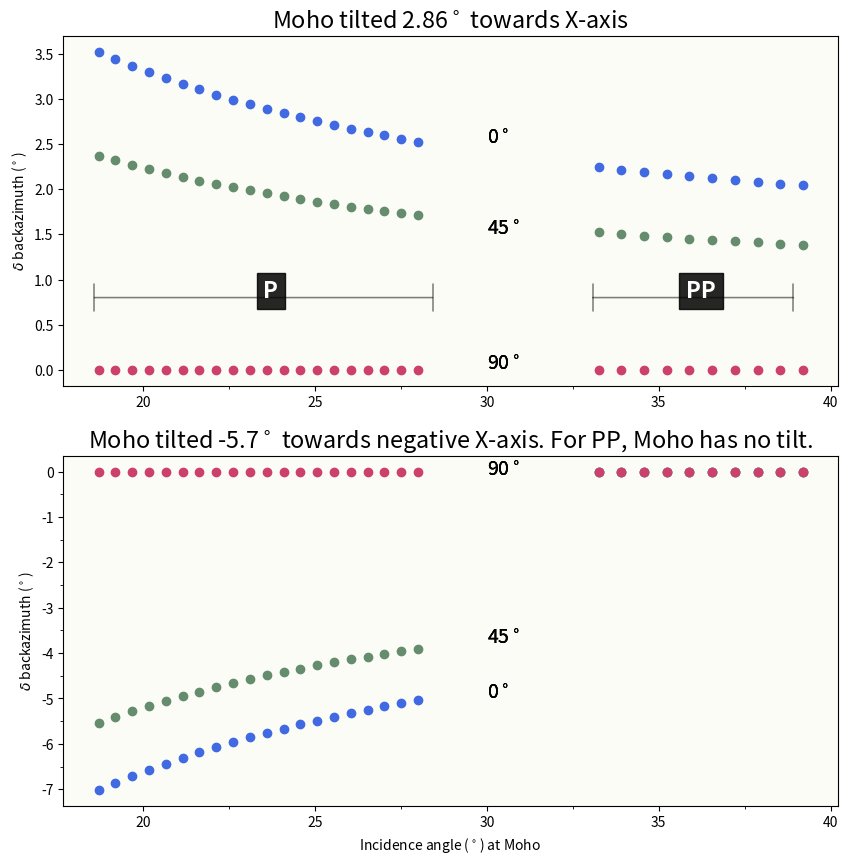

Write the Python code that produced this figure.
# script to find interation of incident ray with tilted moho

import numpy as np
import matplotlib.pyplot as plt
from mpl_toolkits.mplot3d import Axes3D
import sys
import math
import matplotlib
from matplotlib.ticker import (MultipleLocator, AutoMinorLocator)

##
def calculate_incidence_vector(i_deg, phi_deg):
    i_rad = np.radians(i_deg)
    phi_rad = np.radians(phi_deg)
    # components of the incidence vector
    x_component = np.sin(i_rad) * np.sin(phi_rad)
    y_component = np.sin(i_rad) * np.cos(phi_rad)
    z_component = np.cos(i_rad)
    #
    incidence_vector = np.array([x_component, y_component, z_component])
    return incidence_vector
###
def normalize(vector):
    return vector / np.linalg.norm(vector)
def snells_law(incident_ray, normal, n1, n2):
    # Normalize the vectors
    incident_ray = normalize(incident_ray)
    normal = normalize(normal)

    # angle of incidence
    cos_theta_i = np.dot(incident_ray, normal)
    theta_i = np.arccos(cos_theta_i)
    sin_theta_i = np.sqrt(1 - cos_theta_i**2)

    # Snell's Law
    sin_theta_r = (n1 / n2) * sin_theta_i
    if sin_theta_r > 1:
        # Total internal reflection
        return None, theta_i, None, None

    cos_theta_r = np.sqrt(1 - sin_theta_r**2)
    theta_r = np.arccos(cos_theta_r)

    #refracted ray
    refracted_ray = (n1 / n2) * incident_ray + (cos_theta_r - (n1 / n2) * cos_theta_i) * normal
    refracted_ray = normalize(refracted_ray)

    # azimuth angle (angle from y-axis)
    # azimuth = np.arctan2(refracted_ray[1], refracted_ray[0])
    #
    # #angle of incidene at syrface for refracted ray
    # surface  = np.array([0, 0, 1])
    # cos_theta_i_surf = np.dot(refracted_ray, surface)
    # theta_i_surf = np.arccos(cos_theta_i_surf)
    theta_i_surf,azimuth=extract_angles(refracted_ray)


    return refracted_ray, math.degrees(theta_i), math.degrees(theta_r), azimuth, theta_i_surf

def extract_angles(vector):

    vector_normalized = vector / np.linalg.norm(vector)
    x, y, z = vector_normalized
    #  angle of incidence (i)
    i_rad = np.arccos(z)
    i_deg = np.degrees(i_rad)
    # azimuth (phi)
    phi_rad = np.arctan2(x, y) # phi is measured from north
    phi_deg = np.degrees(phi_rad)

    return i_deg, phi_deg
###
###
def plot_plane(normal, point, ax, size=10):
    # Create a grid of points
    d = -point.dot(normal)
    xx, yy = np.meshgrid(range(-size, size), range(-size, size))

    # Calculate corresponding z values for the plane
    zz = (-normal[0] * xx - normal[1] * yy - d) * 1. / normal[2]

    ax.plot_surface(xx, yy, zz, color='y', alpha=0.25)

def get_incidence_angle(p,r,v):
    p=p/np.deg2rad(1)
    i=np.arcsin(p*v/r)
    return np.round(np.rad2deg(i),2)
##
def get_ray_param(theta,r,v):
    i=np.deg2rad(theta)
    p=r*np.sin(i)/v
    return (p*np.deg2rad(1))

# math.atan(x)
# math.degrees(math.atan(.36))
##
# i=get_incidence_angle(7.58,6371-35,8) # incidence angle at moho (35km). Vp mantle = 8km/sec. Rayp in sec/deg.

## steepest Eq 96 deg & 600 km deep: P (PP) 13.41 (23.29) incidence at surface with rayP 4.445 (7.58). Incidence angle at Moho 18.76 (33.25)

## shallowest eq 65deg & 60 km deep: P (PP) 19.81 (27.11) incidence at surface with rayP 6.5 (8.74). Incidence angle at Moho 28 (39.2)
##
# For P, incident angle at Moho varies from 18.7 to 28 degree.
# for PP, incident angle at Moho varies from 33.25 to 39.2 degree.

fig = plt.figure(figsize=(10, 10))
ax = fig.add_subplot(211)
ax1 = fig.add_subplot(212)
matplotlib.rcParams.update({'font.size': 14})
ax.set_facecolor(("beige",.25))
ax1.set_facecolor(("beige",.25))
plt.ion()

colours=['royalblue','xkcd:slate green','xkcd:dark pink']
for i,az in enumerate([0,45,90]):
    for inci_angle in np.linspace(18.7,28,20): # for P
    # for inci_angle in [.36]:
        incident_ray = calculate_incidence_vector(inci_angle,az) # i and azimuth.
        normal = np.array([0.05, 0.0, 1])         # 0.1 is 50km moho change over 500km i.e., 5.7 degree #
        n1 = 1.0                             # Ri of mantle
        n2 = 1.38                           # n2 = v1/v2

        refracted_ray, theta_i, theta_r, azimuth,theta_i_surf = snells_law(incident_ray, normal, n1, n2)

        ax.scatter(inci_angle,azimuth-az,color=colours[i])
    # ax.scatter(inci_angle,azimuth-az,color='xkcd:slate green',label='P')

    for inci_angle in np.linspace(33.25,39.2,10): # for PP
    # for inci_angle in [.36]:
        incident_ray = calculate_incidence_vector(inci_angle,az) # i and azimuth.
        normal = np.array([0.05, 0.0, 1])         # 0.1 is 50km moho change over 500km i.e., 5.7 degree #
        n1 = 1.0                             # Ri of mantle
        n2 = 1.38                           # n2 = v1/v2

        refracted_ray, theta_i, theta_r, azimuth,theta_i_surf = snells_law(incident_ray, normal, n1, n2)

        ax.scatter(inci_angle,azimuth-az,color=colours[i])
    # ax.scatter(inci_angle,azimuth-az,color='xkcd:faded pink',label='PP')
    ax.set_title('Moho tilted 2.86$^\circ$ towards X-axis')
    ax.text(30,2.5,s='0$^\circ$')
    ax.text(30,1.5,s='45$^\circ$')
    ax.text(30,0,s='90$^\circ$')

##### following is ax2 scatter..

    for inci_angle in np.linspace(18.7,28,20): # for P
    # for inci_angle in [.36]:
        incident_ray = calculate_incidence_vector(inci_angle,az) # i and azimuth.
        normal = np.array([-0.1, 0, 1])         # [-0.1, 0, 1]...0.1 is 50km moho change over 500km i.e., 5.7 degree #
        n1 = 1.0                             # Ri of mantle
        n2 = 1.38                           # n2 = v1/v2

        refracted_ray, theta_i, theta_r, azimuth,theta_i_surf = snells_law(incident_ray, normal, n1, n2)
        ax1.scatter(inci_angle,azimuth-az,color=colours[i])
    # ax1.text(inci_angle,azimuth+.5,s='Ray from az=90. Normal = {}.PP: normal = [0.5, 0, 1]'.format(normal))
    ax1.set_title('Moho tilted -5.7$^\circ$ towards negative X-axis. For PP, Moho has no tilt.')
    temp1,temp2=inci_angle,azimuth-az
    for inci_angle in np.linspace(33.25,39.2,10): # for PP
    # for inci_angle in [.36]:
        incident_ray = calculate_incidence_vector(inci_angle,az) # i and azimuth.
        normal = np.array([-0, 0.0, 1])         # 0.1 is 50km moho change over 500km i.e., 5.7 degree #
        n1 = 1.0                             # Ri of mantle
        n2 = 1.38                           # n2 = v1/v2

        refracted_ray, theta_i, theta_r, azimuth,theta_i_surf = snells_law(incident_ray, normal, n1, n2)
        ax1.scatter(inci_angle,azimuth-az,color=colours[i])
    ax1.text(30,-5,s='0$^\circ$')
    ax1.text(30,-3.8,s='45$^\circ$')
    ax1.text(30,-.1,s='90$^\circ$')

# ax1.scatter(inci_angle,azimuth-az,color='xkcd:faded pink',label='PP')
# ax1.scatter(temp1,temp2,color='xkcd:slate green',label='P')

#########
ax.annotate(    "",
        xy=(28.5, .8),
        xytext=(18.5, .8),
        arrowprops=dict(arrowstyle='|-|', alpha=.5, lw=1.15, mutation_scale=10),)
ax.text(23.5,.8,s='P',fontweight=550,color='white',bbox={'facecolor': 'black', 'pad': 5,'alpha': 0.85},fontsize=16)
##
ax.annotate(    "",
        xy=(39, .8),
        xytext=(33, .8),
        arrowprops=dict(arrowstyle='|-|', alpha=.5, lw=1.15, mutation_scale=10),)
ax.text(35.8,.8,s='PP',fontweight=550,color='white',bbox={'facecolor': 'black', 'pad': 5,'alpha': 0.85},fontsize=16)

# plt.legend(fontsize="12")
ax1.set_xlabel('Incidence angle ($^\circ$) at Moho ')
ax.set_ylabel('$\delta$ backazimuth ($^\circ$)')
ax1.set_ylabel('$\delta$ backazimuth ($^\circ$)')

ax.xaxis.set_minor_locator(MultipleLocator(2.5))
ax1.xaxis.set_minor_locator(MultipleLocator(2.5))
ax.yaxis.set_minor_locator(MultipleLocator(0.5))
ax1.yaxis.set_minor_locator(MultipleLocator(.5))
# ax1.set_title('(2.9 deg) towards from incoming ray')

# ax.grid(alpha=.28)
# ax1.grid(alpha=.28)

plt.show()
# print('incident_ray:',incident_ray,'\n')
# print('normal:',normal,'\n')
# fig.savefig('three_colour_az.png', dpi=300,bbox_inches='tight', pad_inches=0.1)

sys.exit()
